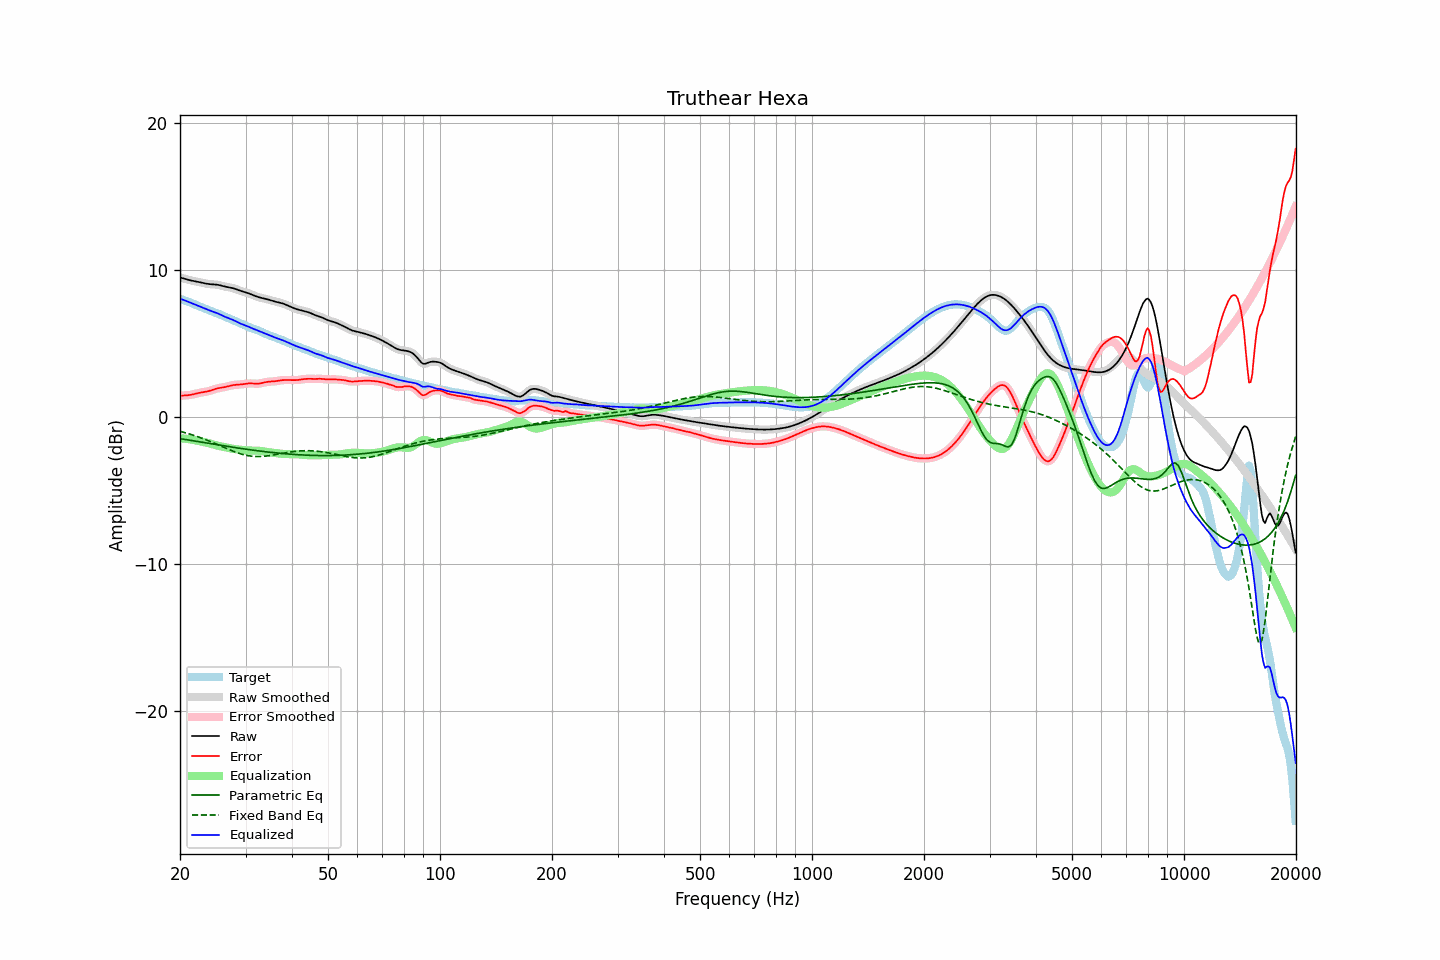

Source data for this figure (header and first rows):
frequency, raw, error, smoothed, error_smoothed, equalization, parametric_eq, fixed_band_eq, equalized_raw, equalized_smoothed, target
20.00, 9.51, 1.45, 9.51, 1.45, -1.45, -1.47, -0.97, 8.06, 8.06, 8.06
20.20, 9.48, 1.46, 9.48, 1.46, -1.45, -1.49, -1.00, 8.02, 8.02, 8.02
20.40, 9.45, 1.47, 9.45, 1.47, -1.46, -1.51, -1.03, 7.99, 7.99, 7.98
20.61, 9.42, 1.47, 9.42, 1.47, -1.47, -1.52, -1.06, 7.95, 7.95, 7.94
20.81, 9.39, 1.48, 9.39, 1.48, -1.48, -1.54, -1.09, 7.90, 7.90, 7.91
21.02, 9.36, 1.49, 9.36, 1.49, -1.50, -1.56, -1.12, 7.86, 7.86, 7.86
21.23, 9.33, 1.50, 9.33, 1.50, -1.51, -1.58, -1.16, 7.81, 7.81, 7.82
21.44, 9.30, 1.52, 9.30, 1.52, -1.53, -1.60, -1.19, 7.77, 7.77, 7.78
21.66, 9.28, 1.55, 9.28, 1.55, -1.55, -1.61, -1.23, 7.73, 7.73, 7.73
21.87, 9.26, 1.57, 9.26, 1.57, -1.57, -1.63, -1.26, 7.68, 7.68, 7.68
22.09, 9.24, 1.60, 9.24, 1.60, -1.60, -1.65, -1.30, 7.64, 7.64, 7.64
22.31, 9.22, 1.63, 9.22, 1.63, -1.62, -1.67, -1.34, 7.60, 7.60, 7.59
22.54, 9.19, 1.65, 9.19, 1.65, -1.64, -1.69, -1.38, 7.55, 7.55, 7.54
22.76, 9.17, 1.67, 9.17, 1.67, -1.66, -1.71, -1.42, 7.51, 7.50, 7.50
22.99, 9.14, 1.69, 9.14, 1.69, -1.69, -1.72, -1.46, 7.46, 7.46, 7.45
23.22, 9.12, 1.71, 9.12, 1.71, -1.71, -1.74, -1.50, 7.41, 7.41, 7.41
23.45, 9.09, 1.72, 9.09, 1.72, -1.73, -1.76, -1.54, 7.36, 7.36, 7.37
23.69, 9.08, 1.75, 9.08, 1.75, -1.76, -1.78, -1.59, 7.32, 7.32, 7.33
23.92, 9.06, 1.77, 9.06, 1.77, -1.78, -1.80, -1.63, 7.28, 7.28, 7.29
24.16, 9.05, 1.81, 9.05, 1.81, -1.81, -1.81, -1.67, 7.24, 7.24, 7.25
24.40, 9.05, 1.84, 9.05, 1.84, -1.84, -1.83, -1.72, 7.20, 7.20, 7.20
24.65, 9.04, 1.88, 9.04, 1.88, -1.88, -1.85, -1.77, 7.17, 7.16, 7.16
24.89, 9.03, 1.92, 9.03, 1.92, -1.91, -1.87, -1.81, 7.13, 7.13, 7.12
25.14, 9.02, 1.94, 9.02, 1.94, -1.93, -1.89, -1.86, 7.08, 7.08, 7.07
25.39, 9.00, 1.97, 9.00, 1.97, -1.96, -1.90, -1.91, 7.04, 7.04, 7.03
25.65, 8.97, 1.99, 8.97, 1.99, -1.99, -1.92, -1.96, 6.98, 6.99, 6.98
25.91, 8.94, 2.01, 8.94, 2.01, -2.01, -1.94, -2.01, 6.93, 6.93, 6.94
26.16, 8.91, 2.02, 8.91, 2.02, -2.03, -1.96, -2.05, 6.88, 6.88, 6.89
26.43, 8.89, 2.04, 8.89, 2.05, -2.05, -1.97, -2.10, 6.83, 6.83, 6.84
26.69, 8.86, 2.07, 8.86, 2.07, -2.08, -1.99, -2.15, 6.79, 6.79, 6.79
26.96, 8.84, 2.10, 8.85, 2.10, -2.10, -2.01, -2.19, 6.74, 6.74, 6.75
27.23, 8.83, 2.13, 8.83, 2.13, -2.13, -2.02, -2.24, 6.70, 6.70, 6.70
27.50, 8.81, 2.16, 8.81, 2.15, -2.15, -2.04, -2.28, 6.66, 6.66, 6.65
27.77, 8.78, 2.18, 8.78, 2.18, -2.17, -2.06, -2.33, 6.61, 6.61, 6.60
28.05, 8.75, 2.19, 8.75, 2.19, -2.18, -2.08, -2.37, 6.56, 6.56, 6.56
28.33, 8.71, 2.20, 8.71, 2.20, -2.20, -2.09, -2.41, 6.51, 6.51, 6.51
28.62, 8.67, 2.21, 8.67, 2.21, -2.21, -2.11, -2.45, 6.45, 6.45, 6.46
28.90, 8.62, 2.21, 8.63, 2.22, -2.22, -2.12, -2.48, 6.40, 6.40, 6.41
29.19, 8.59, 2.23, 8.59, 2.23, -2.24, -2.14, -2.52, 6.35, 6.35, 6.36
29.48, 8.56, 2.24, 8.56, 2.24, -2.25, -2.16, -2.55, 6.31, 6.31, 6.32
29.78, 8.53, 2.26, 8.53, 2.26, -2.26, -2.17, -2.58, 6.27, 6.27, 6.27
30.08, 8.49, 2.27, 8.49, 2.27, -2.27, -2.19, -2.60, 6.23, 6.23, 6.22
30.38, 8.46, 2.29, 8.46, 2.29, -2.28, -2.20, -2.62, 6.18, 6.18, 6.17
30.68, 8.42, 2.29, 8.42, 2.29, -2.28, -2.22, -2.64, 6.14, 6.14, 6.13
30.99, 8.37, 2.29, 8.37, 2.29, -2.28, -2.23, -2.66, 6.09, 6.09, 6.08
31.30, 8.33, 2.29, 8.33, 2.29, -2.28, -2.25, -2.67, 6.04, 6.04, 6.04
31.61, 8.28, 2.28, 8.28, 2.28, -2.28, -2.26, -2.68, 6.00, 6.00, 6.00
31.93, 8.24, 2.27, 8.24, 2.27, -2.28, -2.28, -2.69, 5.96, 5.96, 5.96
32.24, 8.20, 2.27, 8.20, 2.27, -2.29, -2.29, -2.69, 5.91, 5.91, 5.93
32.57, 8.17, 2.28, 8.17, 2.28, -2.29, -2.31, -2.69, 5.87, 5.87, 5.89
32.89, 8.13, 2.29, 8.13, 2.29, -2.31, -2.32, -2.69, 5.83, 5.83, 5.84
33.22, 8.11, 2.32, 8.11, 2.32, -2.32, -2.33, -2.68, 5.78, 5.78, 5.79
33.55, 8.08, 2.35, 8.08, 2.35, -2.34, -2.35, -2.67, 5.74, 5.74, 5.73
33.89, 8.06, 2.37, 8.06, 2.37, -2.36, -2.36, -2.66, 5.69, 5.69, 5.68
34.23, 8.03, 2.39, 8.03, 2.39, -2.38, -2.37, -2.65, 5.65, 5.65, 5.64
34.57, 8.00, 2.41, 8.00, 2.41, -2.40, -2.39, -2.64, 5.61, 5.61, 5.60
34.92, 7.97, 2.42, 7.97, 2.42, -2.41, -2.40, -2.62, 5.56, 5.56, 5.56
35.27, 7.94, 2.42, 7.94, 2.42, -2.42, -2.41, -2.60, 5.51, 5.51, 5.52
35.62, 7.90, 2.43, 7.90, 2.43, -2.44, -2.42, -2.59, 5.47, 5.47, 5.48
35.97, 7.87, 2.43, 7.87, 2.44, -2.45, -2.43, -2.57, 5.42, 5.42, 5.44
... 635 more rows
